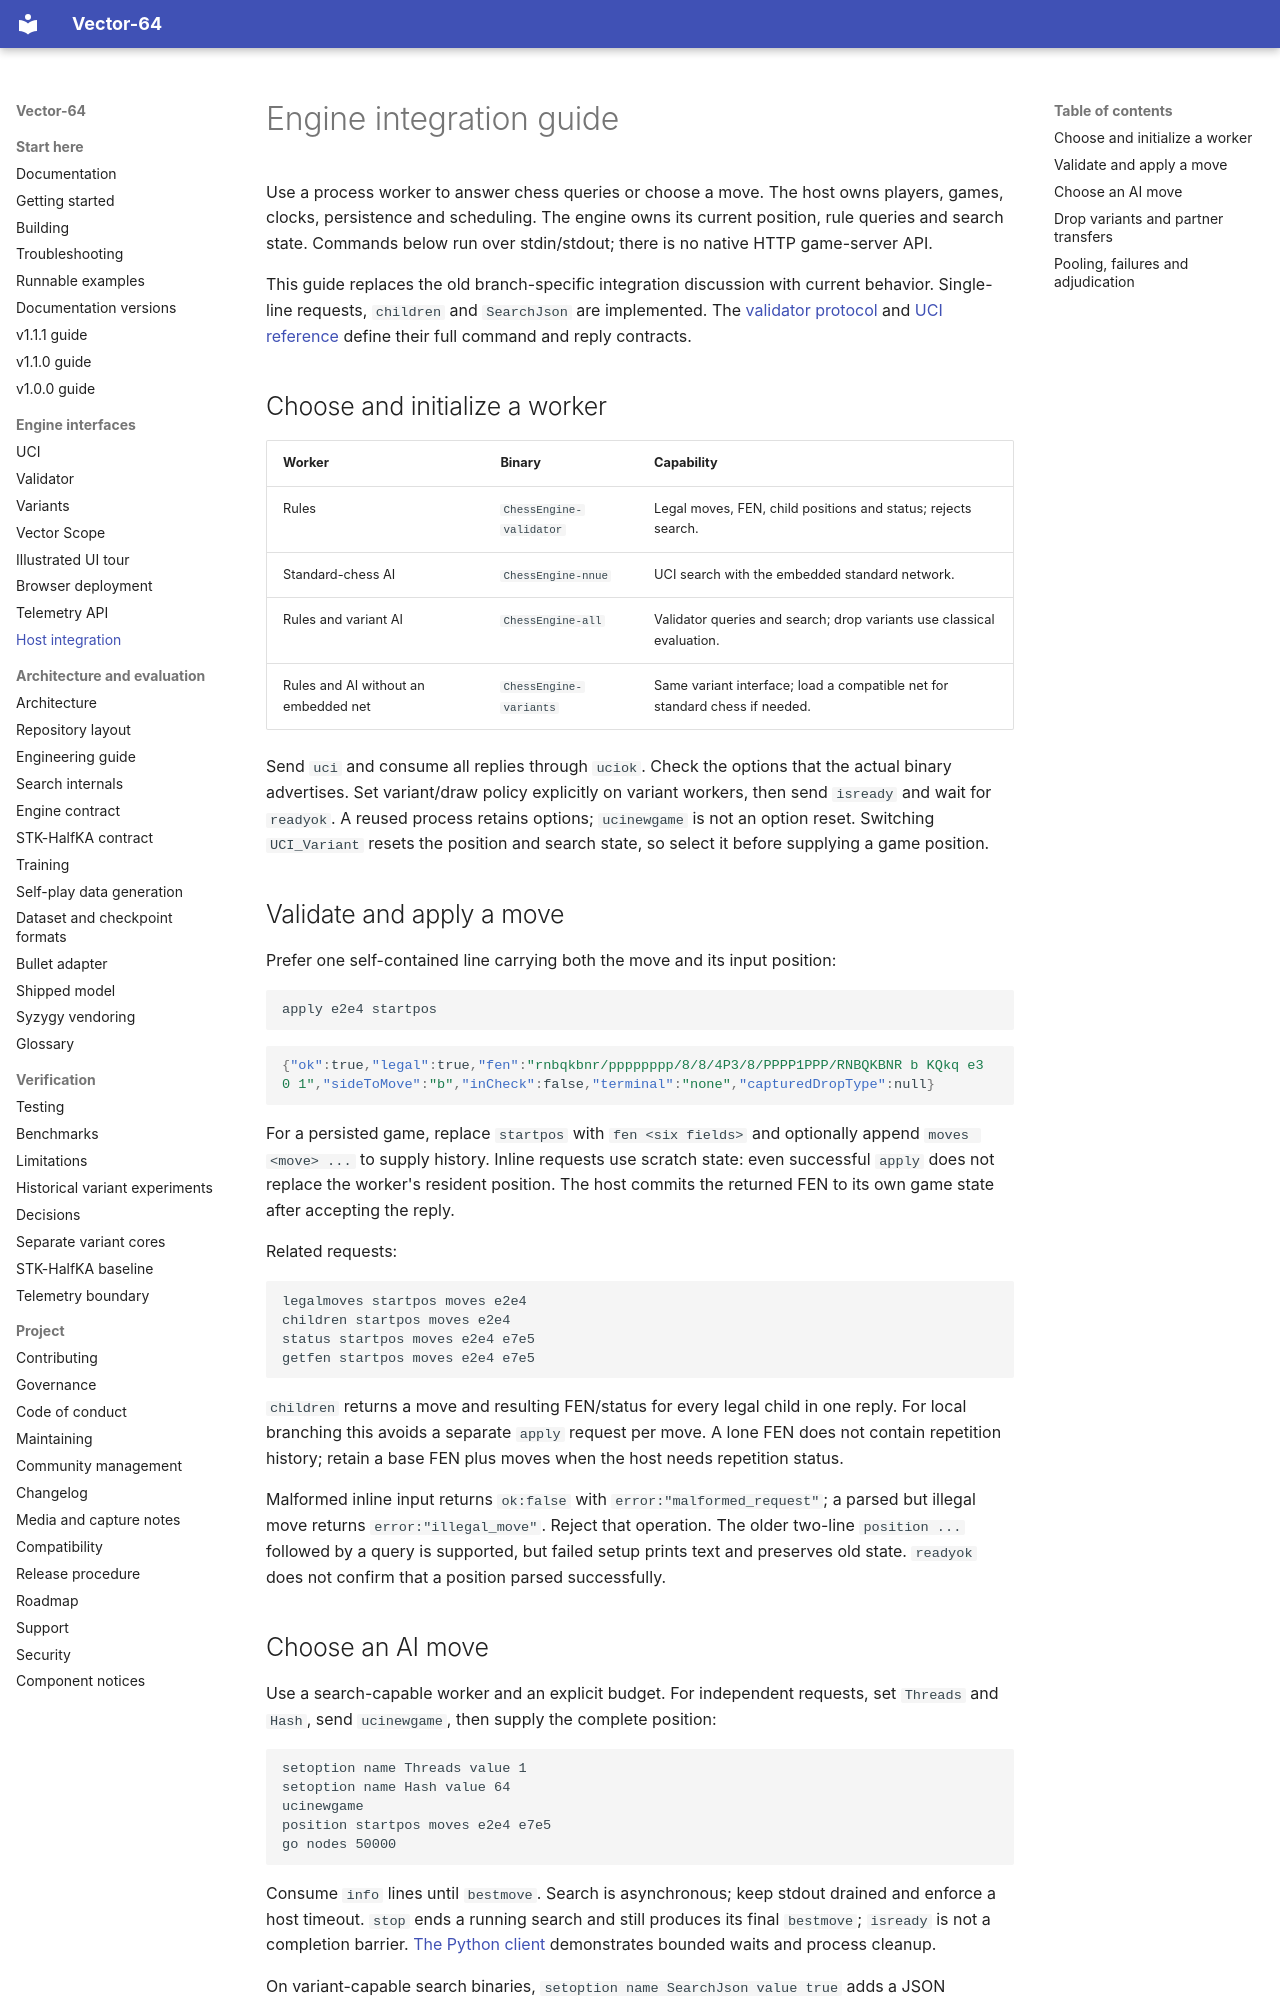

repository: fcmv/Vector-64 · page: engine-integration-response/index.html · generator: mkdocs

# Engine integration guide

Use a process worker to answer chess queries or choose a move. The host owns
players, games, clocks, persistence and scheduling. The engine owns its current
position, rule queries and search state. Commands below run over stdin/stdout;
there is no native HTTP game-server API.

This guide replaces the old branch-specific integration discussion with current
behavior. Single-line requests, `children` and `SearchJson` are implemented.
The [validator protocol](validator.md) and [UCI reference](uci.md) define their
full command and reply contracts.

## Choose and initialize a worker

| Worker | Binary | Capability |
|---|---|---|
| Rules | `ChessEngine-validator` | Legal moves, FEN, child positions and status; rejects search. |
| Standard-chess AI | `ChessEngine-nnue` | UCI search with the embedded standard network. |
| Rules and variant AI | `ChessEngine-all` | Validator queries and search; drop variants use classical evaluation. |
| Rules and AI without an embedded net | `ChessEngine-variants` | Same variant interface; load a compatible net for standard chess if needed. |

Send `uci` and consume all replies through `uciok`. Check the options that the
actual binary advertises. Set variant/draw policy explicitly on variant workers,
then send `isready` and wait for `readyok`. A reused process retains options;
`ucinewgame` is not an option reset. Switching `UCI_Variant` resets the position
and search state, so select it before supplying a game position.

## Validate and apply a move

Prefer one self-contained line carrying both the move and its input position:

```text
apply e2e4 startpos
```

```json
{"ok":true,"legal":true,"fen":"rnbqkbnr/pppppppp/8/8/4P3/8/PPPP1PPP/RNBQKBNR b KQkq e3 0 1","sideToMove":"b","inCheck":false,"terminal":"none","capturedDropType":null}
```

For a persisted game, replace `startpos` with `fen <six fields>` and optionally
append `moves <move> ...` to supply history. Inline requests use scratch state:
even successful `apply` does not replace the worker's resident position. The
host commits the returned FEN to its own game state after accepting the reply.

Related requests:

```text
legalmoves startpos moves e2e4
children startpos moves e2e4
status startpos moves e2e4 e7e5
getfen startpos moves e2e4 e7e5
```

`children` returns a move and resulting FEN/status for every legal child in one
reply. For local branching this avoids a separate `apply` request per move.
A lone FEN does not contain repetition history; retain a base FEN plus moves
when the host needs repetition status.

Malformed inline input returns `ok:false` with `error:"malformed_request"`;
a parsed but illegal move returns `error:"illegal_move"`. Reject that operation.
The older two-line `position ...` followed by a query is supported, but failed
setup prints text and preserves old state. `readyok` does not confirm that a
position parsed successfully.
